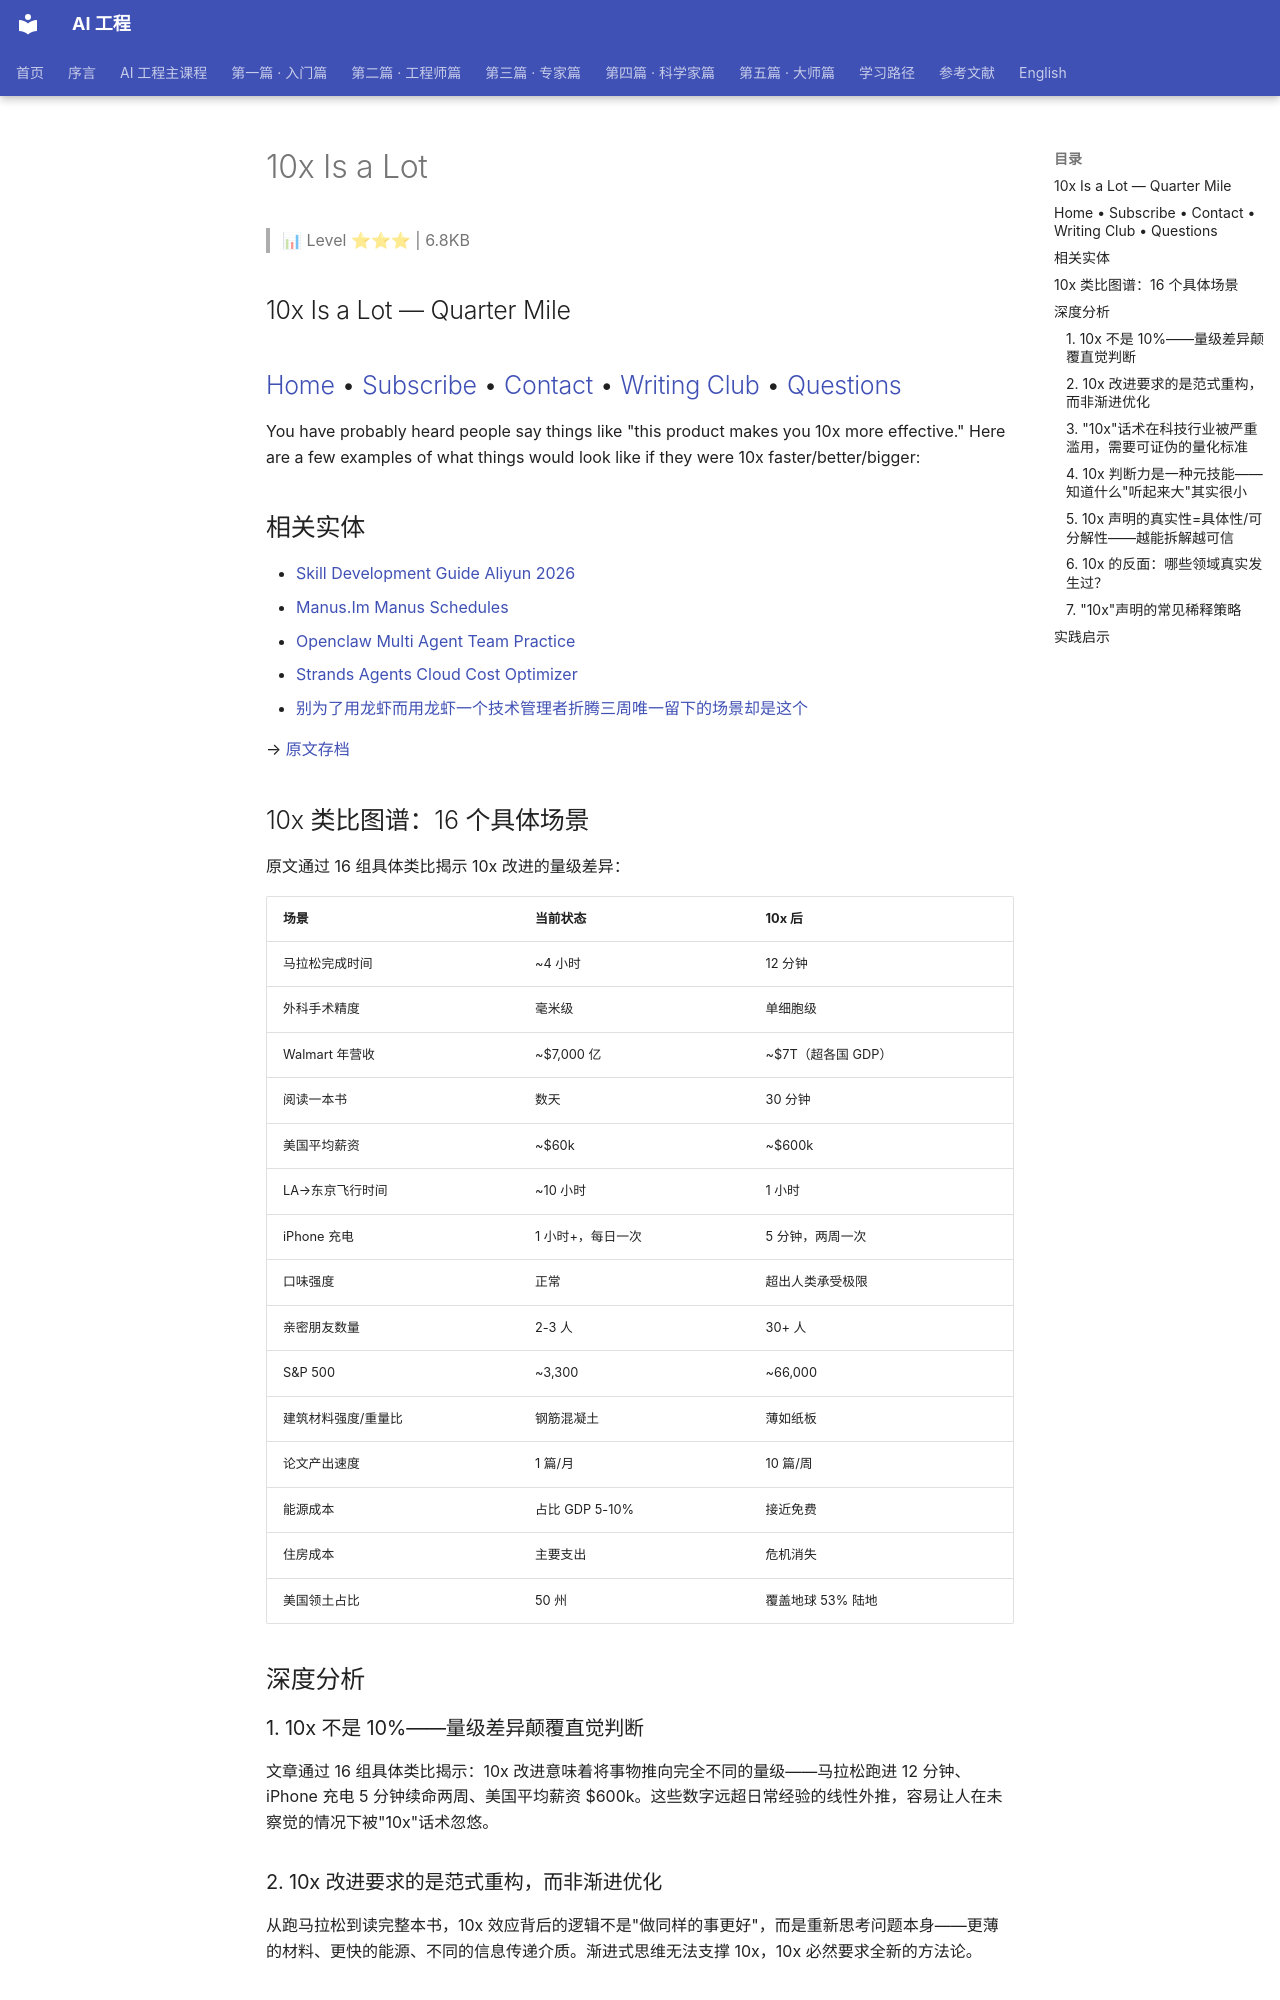

repository: QianJinGuo/wiki-book · page: ch03/036-10x-is-a-lot.html · generator: mkdocs

# 10x Is a Lot

> 📊 Level ⭐⭐⭐ | 6.8KB

## 10x Is a Lot — Quarter Mile
## [Home](https://www.quarter--mile.com/) • [Subscribe](https://www.quarter--mile.com/subscribe) • [Contact](https://www.quarter--mile.com/contact) • [Writing Club](http://writingclub.world/) • [Questions](https://www.quarter--mile.com/Questions)
You have probably heard people say things like "this product makes you 10x more effective."
Here are a few examples of what things would look like if they were 10x faster/better/bigger:

## 相关实体
- [Skill Development Guide Aliyun 2026](https://github.com/QianJinGuo/wiki-public/blob/main/entities/skill-development-guide-aliyun-2026.md)
- [Manus.Im Manus Schedules](https://github.com/QianJinGuo/wiki-public/blob/main/entities/manus.im-manus-schedules.md)
- [Openclaw Multi Agent Team Practice](https://github.com/QianJinGuo/wiki-public/blob/main/entities/openclaw-multi-agent-team-practice.md)
- [Strands Agents Cloud Cost Optimizer](https://github.com/QianJinGuo/wiki-public/blob/main/entities/strands-agents-cloud-cost-optimizer.md)
- [别为了用龙虾而用龙虾一个技术管理者折腾三周唯一留下的场景却是这个](https://github.com/QianJinGuo/wiki-public/blob/main/entities/别为了用龙虾而用龙虾一个技术管理者折腾三周唯一留下的场景却是这个.md)

→ [原文存档](https://www.quarter--mile.com/10x-Is-a-Lot)

## 10x 类比图谱：16 个具体场景

原文通过 16 组具体类比揭示 10x 改进的量级差异：

| 场景 | 当前状态 | 10x 后 |
|------|----------|--------|
| 马拉松完成时间 | ~4 小时 | 12 分钟 |
| 外科手术精度 | 毫米级 | 单细胞级 |
| Walmart 年营收 | ~$7,000 亿 | ~$7T（超各国 GDP） |
| 阅读一本书 | 数天 | 30 分钟 |
| 美国平均薪资 | ~$60k | ~$600k |
| LA→东京飞行时间 | ~10 小时 | 1 小时 |
| iPhone 充电 | 1 小时+，每日一次 | 5 分钟，两周一次 |
| 口味强度 | 正常 | 超出人类承受极限 |
| 亲密朋友数量 | 2-3 人 | 30+ 人 |
| S&P 500 | ~3,300 | ~66,000 |
| 建筑材料强度/重量比 | 钢筋混凝土 | 薄如纸板 |
| 论文产出速度 | 1 篇/月 | 10 篇/周 |
| 能源成本 | 占比 GDP 5-10% | 接近免费 |
| 住房成本 | 主要支出 | 危机消失 |
| 美国领土占比 | 50 州 | 覆盖地球 53% 陆地 |

## 深度分析

### 1. 10x 不是 10%——量级差异颠覆直觉判断
   文章通过 16 组具体类比揭示：10x 改进意味着将事物推向完全不同的量级——马拉松跑进 12 分钟、iPhone 充电 5 分钟续命两周、美国平均薪资 $600k。这些数字远超日常经验的线性外推，容易让人在未察觉的情况下被"10x"话术忽悠。

### 2. 10x 改进要求的是范式重构，而非渐进优化
   从跑马拉松到读完整本书，10x 效应背后的逻辑不是"做同样的事更好"，而是重新思考问题本身——更薄的材料、更快的能源、不同的信息传递介质。渐进式思维无法支撑 10x，10x 必然要求全新的方法论。
